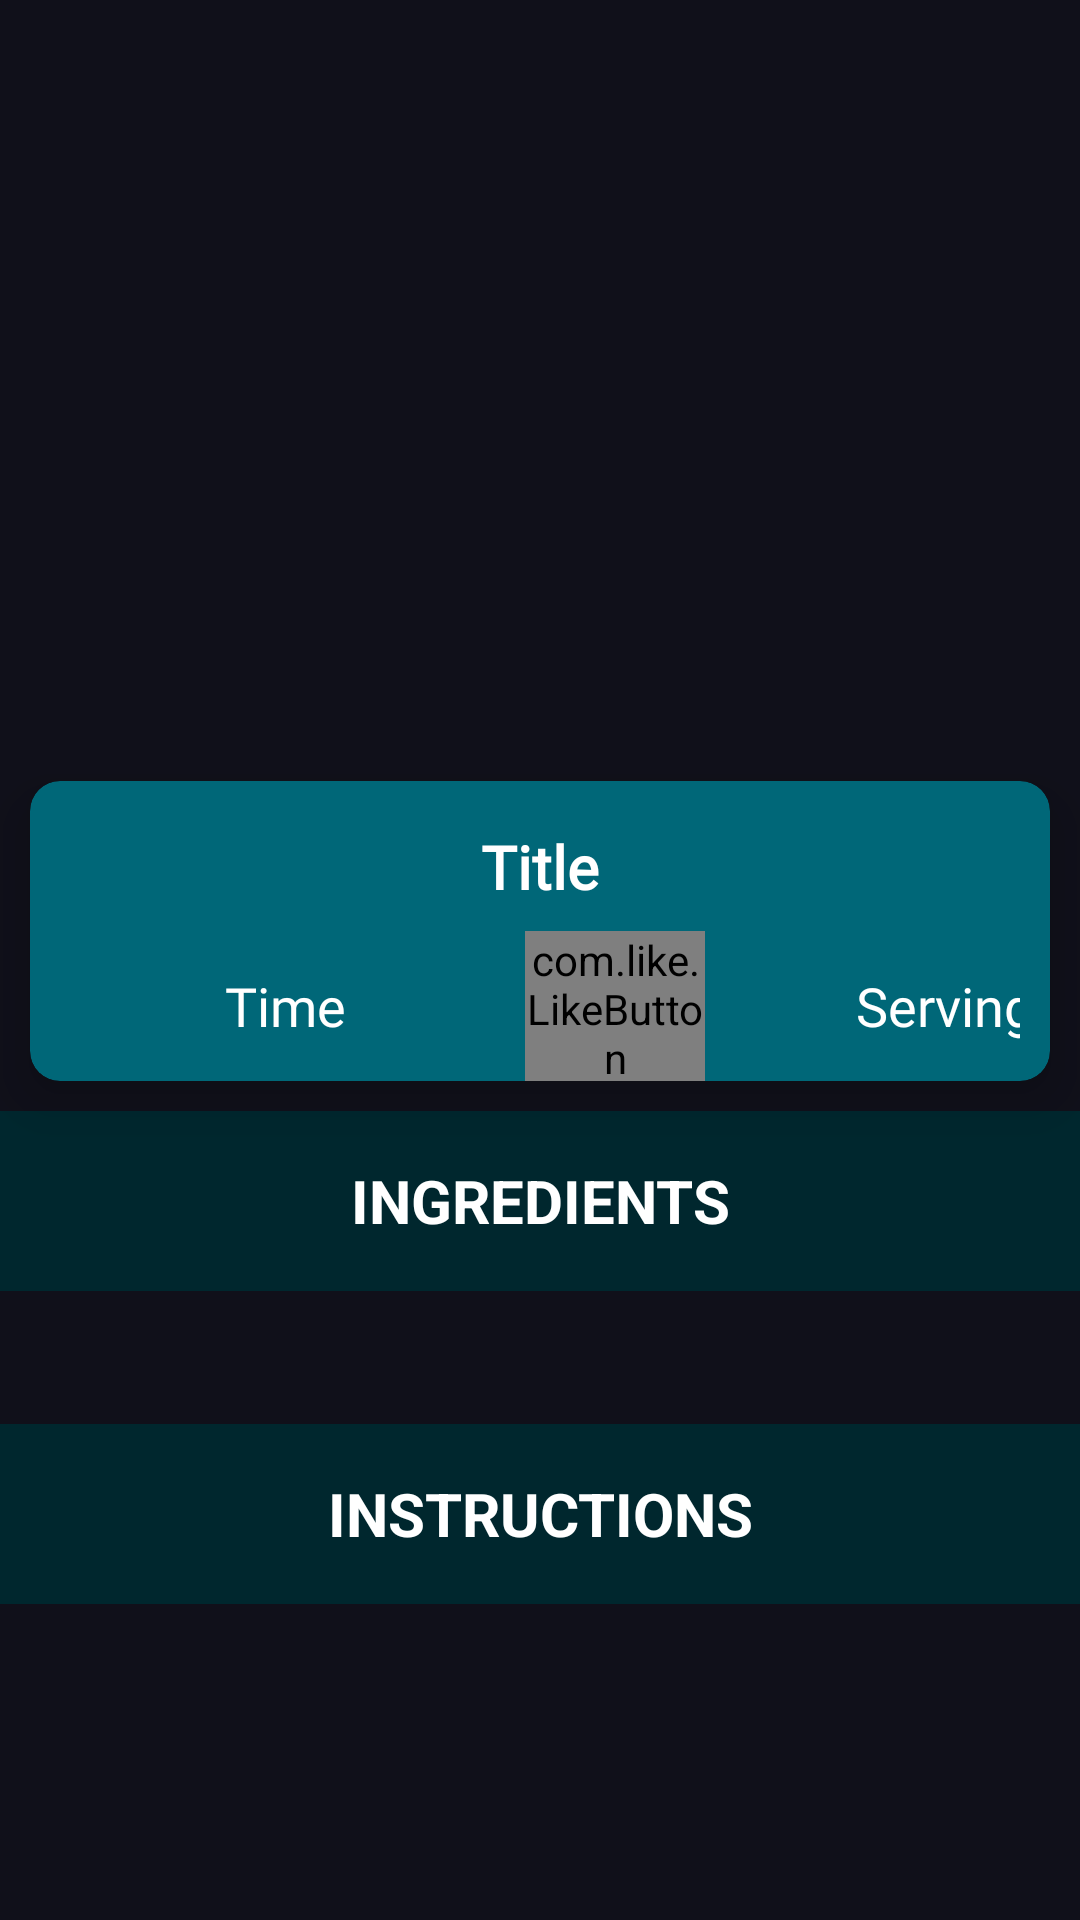

Produce the Android XML layout that renders to this screen, including the resource entries it uses.
<!-- AndroidManifest.xml: application theme AppTheme -->
<!-- res/layout/baked_roasted_chicken_recipes_open.xml -->
<?xml version="1.0" encoding="utf-8"?>
<ScrollView
    xmlns:android="http://schemas.android.com/apk/res/android"
    xmlns:app="http://schemas.android.com/apk/res-auto"
    xmlns:tools="http://schemas.android.com/tools"
    android:layout_width="match_parent"
    android:layout_height="match_parent"
    android:background="@color/colorBackground"
    tools:context=".bakedroastedchicken.BakedRoastedChickenRecipesOpen">

    <LinearLayout
        android:layout_width="match_parent"
        android:layout_height="wrap_content"
        android:orientation="vertical">

        <ImageView
            android:id="@+id/bakedroastedchickenrecipesopen_imageView_1"
            android:layout_width="360dp"
            android:layout_height="300dp"
            android:layout_gravity="center_horizontal"
            android:layout_marginStart="15dp"
            android:layout_marginTop="15dp"
            android:layout_marginEnd="15dp"
            android:layout_marginBottom="-55dp"
            android:cropToPadding="false"
            android:scaleType="centerCrop" />

        <androidx.cardview.widget.CardView
            android:id="@+id/title_card"
            android:layout_width="match_parent"
            android:layout_height="100dp"
            android:layout_marginEnd="10dp"
            android:layout_marginStart="10dp"
            app:cardBackgroundColor="@color/colorRecipe"
            app:cardCornerRadius="10dp"
            app:cardElevation="10dp">

            <TextView
                android:id="@+id/bakedroastedchickenrecipesopen_title_1"
                android:layout_width="match_parent"
                android:layout_height="wrap_content"
                android:layout_marginTop="15dp"
                android:layout_marginBottom="20dp"
                android:fontFamily="@font/basic"
                android:gravity="center_horizontal"
                android:text="Title"
                android:textColor="@color/colorWhite"
                android:textSize="20sp"
                android:textStyle="bold" />

            <GridLayout
                android:id="@+id/grid_layout"
                android:layout_width="match_parent"
                android:layout_height="50dp"
                android:layout_marginStart="10dp"
                android:layout_marginTop="50dp"
                android:layout_marginEnd="10dp"
                android:columnCount="3"
                android:rowCount="1">

                <TextView
                    android:id="@+id/bakedroastedchickenrecipesopen_time_1"
                    android:layout_width="150dp"
                    android:layout_height="50dp"
                    android:gravity="center"
                    android:fontFamily="@font/basic"
                    android:text="Time"
                    android:textColor="@color/colorWhite"
                    android:textSize="18sp" />

                <com.like.LikeButton
                    android:id="@+id/bakedroastedchickenrecipesopen_like_1"
                    app:icon_type="heart"
                    app:icon_size="30dp"
                    app:circle_start_color="@color/colorWhite"
                    app:circle_end_color="@color/colorBackground"
                    android:layout_width="60dp"
                    android:layout_height="50dp"
                    android:layout_marginStart="5dp"
                    android:layout_gravity="center"/>

                <TextView
                    android:id="@+id/bakedroastedchickenrecipesopen_serving_1"
                    android:layout_width="150dp"
                    android:layout_height="50dp"
                    android:layout_marginStart="5dp"
                    android:fontFamily="@font/basic"
                    android:gravity="center"
                    android:text="Serving"
                    android:textColor="@color/colorWhite"
                    android:textSize="18sp" />

            </GridLayout>

        </androidx.cardview.widget.CardView>

        <RelativeLayout
            android:layout_width="match_parent"
            android:layout_height="match_parent">

            <TextView
                android:id="@+id/ingredients"
                android:background="@drawable/rectangle_banner"
                android:layout_width="match_parent"
                android:layout_height="60dp"
                android:layout_marginTop="10dp"
                android:text="@string/ingredients"
                android:gravity="center"
                android:textColor="@color/colorWhite"
                android:textStyle="bold"
                android:textSize="20sp"/>

            <TextView
                android:id="@+id/bakedroastedchickenrecipesopen_ingredients_1"
                android:layout_below="@id/ingredients"
                android:layout_width="match_parent"
                android:layout_height="wrap_content"
                android:layout_margin="10dp"
                android:fontFamily="@font/basic"
                android:textColor="@color/colorWhite"
                android:textSize="18sp"/>

            <TextView
                android:id="@+id/instructions"
                android:layout_below="@id/bakedroastedchickenrecipesopen_ingredients_1"
                android:background="@drawable/rectangle_banner"
                android:layout_width="match_parent"
                android:layout_height="60dp"
                android:text="@string/instructions"
                android:gravity="center"
                android:textColor="@color/colorWhite"
                android:textStyle="bold"
                android:textSize="20sp"/>

            <TextView
                android:id="@+id/bakedroastedchickenrecipesopen_instructions_1"
                android:layout_below="@id/instructions"
                android:layout_width="match_parent"
                android:layout_height="wrap_content"
                android:layout_margin="10dp"
                android:fontFamily="@font/basic"
                android:textColor="@color/colorWhite"
                android:textSize="18sp"/>

        </RelativeLayout>

    </LinearLayout>

</ScrollView>
<!-- resources referenced by this layout -->
<resources>
  <color name="colorBackground">#10101a</color>
  <color name="colorRecipe">#006778</color>
  <color name="colorWhite">#FFFFFF</color>
  <!-- drawable rectangle_banner (drawable) -->
  <?xml version="1.0" encoding="utf-8"?>
  <shape xmlns:android="http://schemas.android.com/apk/res/android"
      android:shape="rectangle">
  
      <size
          android:width="200dp"
          android:height="60dp"/>
      <solid android:color="@color/colorCard"/>
  
  </shape>
  <string name="ingredients">INGREDIENTS</string>
  <string name="instructions">INSTRUCTIONS</string>
  <style name="AppTheme" parent="Theme.AppCompat.Light.DarkActionBar">
          
  
          <item name="colorPrimary">@color/colorCard</item>
  
          <item name="colorPrimaryDark">@color/colorBackground</item>
          <item name="colorAccent">@color/colorAccent</item>
  
      </style>
  <color name="colorCard">#00272e</color>
  <color name="colorAccent">#D81B60</color>
</resources>
